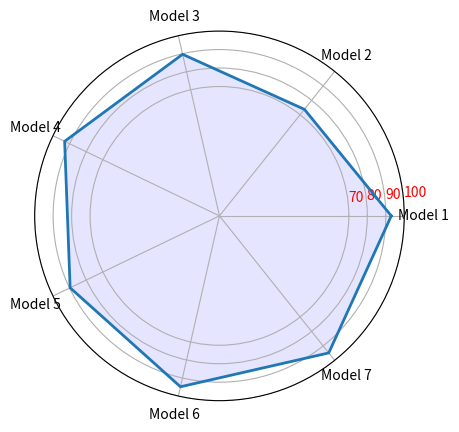

Source code (Python):
# Libraries
import matplotlib.pyplot as plt
import pandas as pd
from math import pi
 
font = {'family': 'arial',
        'color':  'black',
        'weight': 'normal',
        'size': 16,
        }



df = pd.DataFrame({
'group': ['A'],
'Model 1': [92.98],
'Model 2': [73.73],
'Model 3': [89.68],
'Model 4': [92.98],
'Model 5': [89.68],
'Model 6': [94.85],
'Model 7': [94.85]
}) 
# number of variable
categories=list(df)[1:]
N = len(categories)
 
# We are going to plot the first line of the data frame.
# But we need to repeat the first value to close the circular graph:
values=df.loc[0].drop('group').values.flatten().tolist()
values += values[:1]
values
 
# What will be the angle of each axis in the plot? (we divide the plot / number of variable)
angles = [n / float(N) * 2 * pi for n in range(N)]
angles += angles[:1]
 
# Initialise the spider plot
#title="F1 scores of The Proposed Models"
title =""
ax = plt.subplot(111, polar=True)
ax.set_title(title, weight='bold', size='medium', position=(0.5, 1.1),
                     horizontalalignment='center', verticalalignment='center', fontdict=font)
 
# Draw one axe per variable + add labels
plt.xticks(angles[:-1], categories, color='black', size=10)
 
# Draw ylabels
ax.set_rlabel_position(5)
plt.yticks([70,80,90,100], ["70","80","90","100"], color="red", size=10)
plt.ylim(0,100)
 
# Plot data
ax.plot(angles, values, linewidth=2, linestyle='solid')
 
# Fill area
ax.fill(angles, values, 'b', alpha=0.1)

# Show the graph
plt.show()